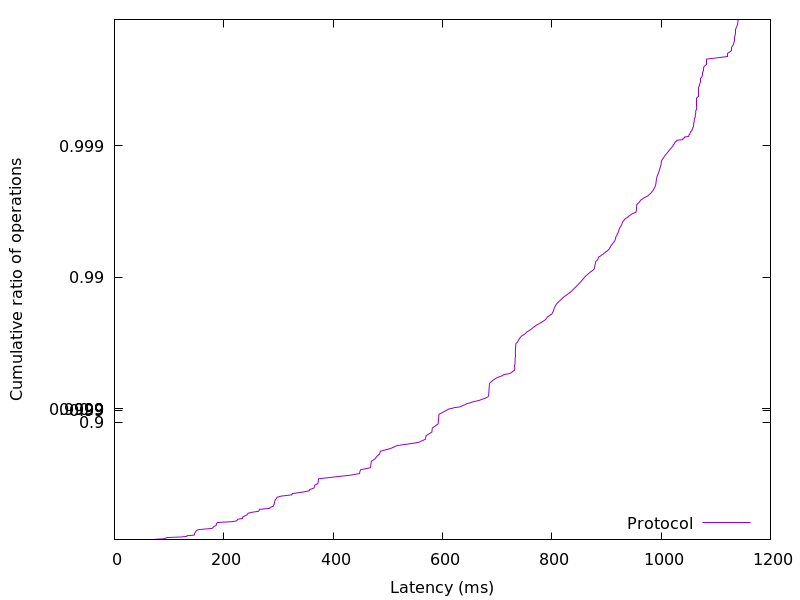

The table this chart was drawn from, first rows:
74.284544, 0.01
74.73, 0.02
90.42, 0.03
94.1, 0.04
95.11, 0.05
122.7, 0.06
132.2, 0.07
132.6, 0.08
146, 0.09
146.3, 0.1
146.5, 0.11
146.8, 0.12
147.7, 0.13
148.4, 0.14
149, 0.15
150.5, 0.16
152.7, 0.17
162.5, 0.18
178.3, 0.19
180.1, 0.2
181.1, 0.21
182.4, 0.22
185.8, 0.23
186.3, 0.24
186.6, 0.25
187.1, 0.26
188.7, 0.27
214.2, 0.28
223.9, 0.29
224.5, 0.3
225.7, 0.31
234.4, 0.32
234.6, 0.33
235, 0.34
238.5, 0.35
242.4, 0.36
243.1, 0.37
245, 0.38
252.3, 0.39
263.8, 0.4
264.7, 0.41
265.2, 0.42
284.1, 0.43
284.9, 0.44
290.4, 0.45
291.1, 0.46
292.3, 0.47
292.6, 0.48
293, 0.49
293.4, 0.5
294.2, 0.51
296.4, 0.52
297.2, 0.53
305, 0.54
324.4, 0.55
325.4, 0.56
342.4, 0.57
355.8, 0.58
357.4, 0.59
364.8, 0.6
366, 0.61
... 298 more rows
